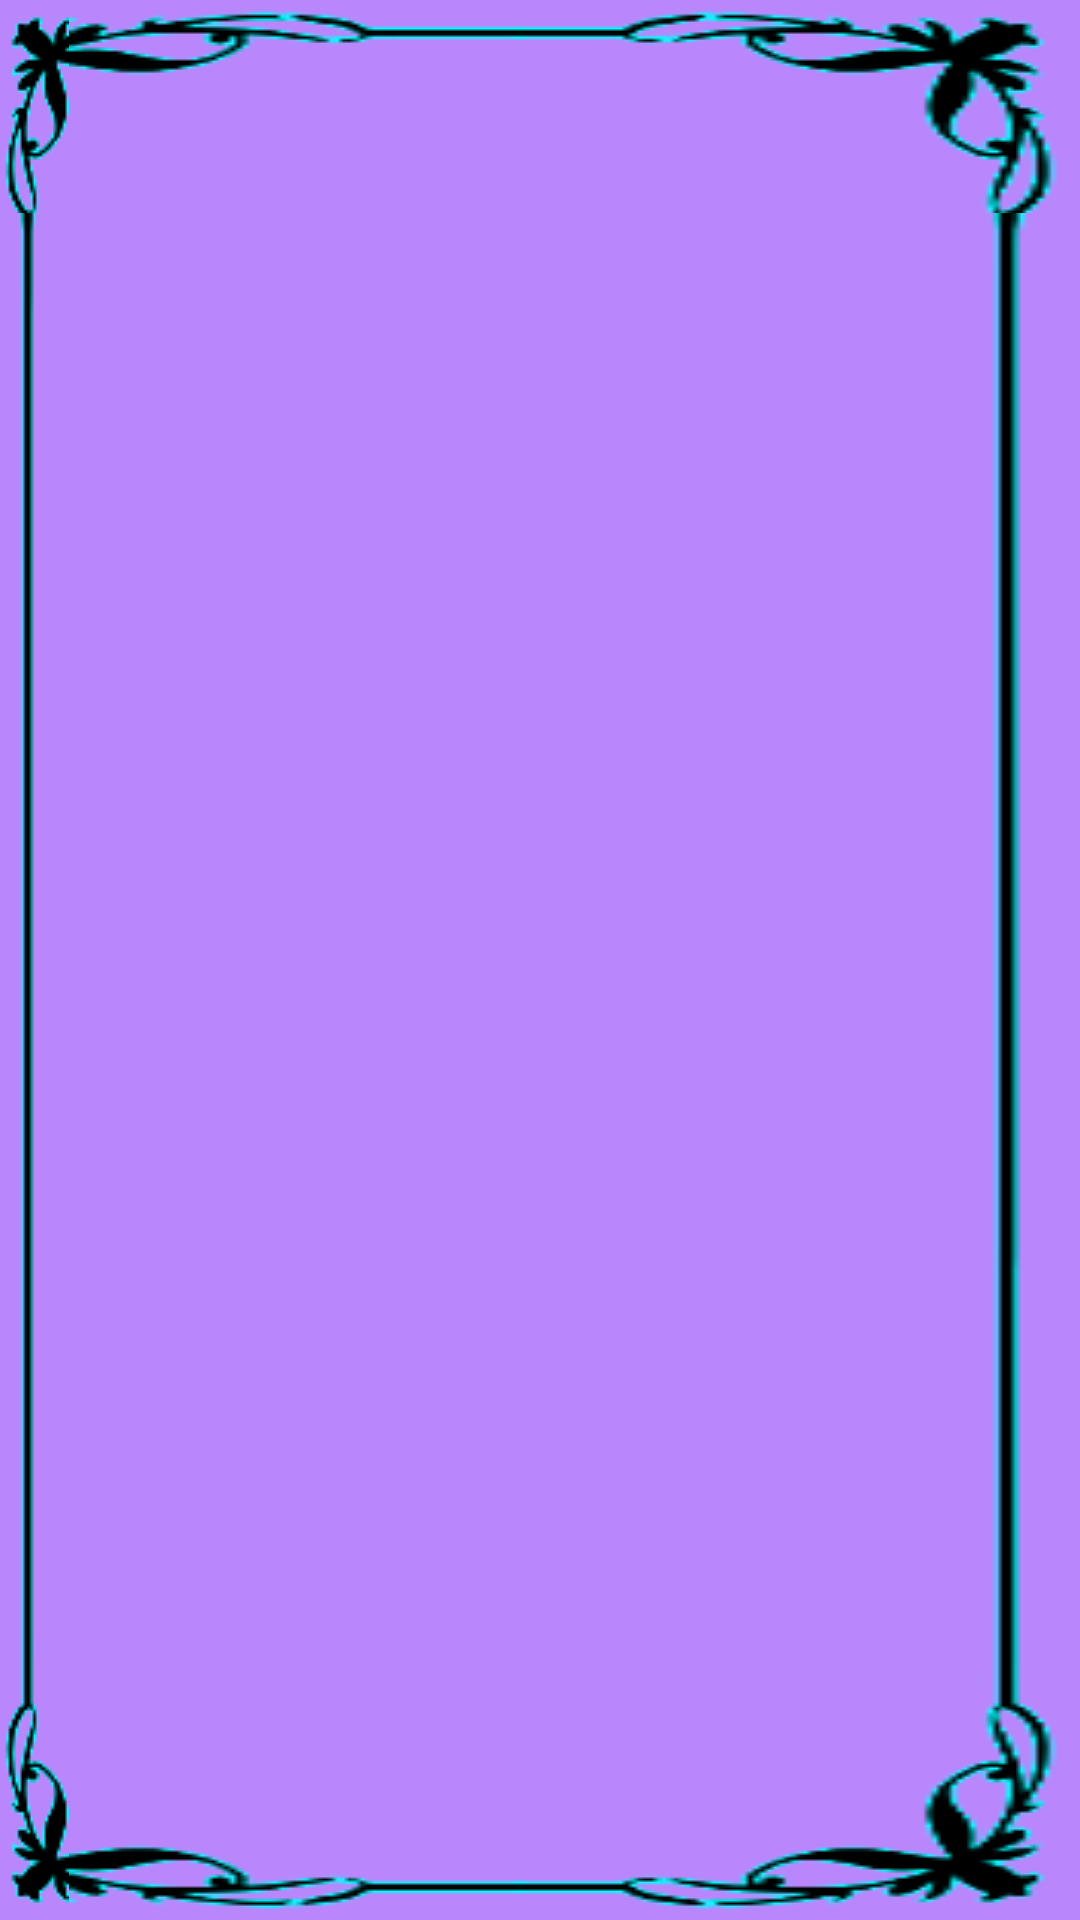

Android layout source for this screen:
<!-- AndroidManifest.xml: application theme Theme.USTHWeather -->
<!-- res/layout/fragment_weather.xml -->
<?xml version="1.0" encoding="utf-8"?>
<RelativeLayout xmlns:android="http://schemas.android.com/apk/res/android"
    xmlns:tools="http://schemas.android.com/tools"
    android:layout_width="match_parent"
    android:layout_height="match_parent"
    android:layout_margin="10pt"
    android:background="@color/purple_200"
    tools:context=".WeatherFragment">

    <ImageView
        android:layout_width="match_parent"
        android:layout_height="match_parent"
        android:layout_alignParentTop="true"
        android:scaleType="fitXY"
        android:src="@drawable/frame" />

    <TextView
        android:id="@+id/weather_info"
        android:layout_width="wrap_content"
        android:layout_height="wrap_content"
        android:layout_alignParentStart="true"
        android:layout_alignParentLeft="true"
        android:paddingLeft="12pt"
        android:paddingTop="12pt"
        android:textSize="12pt" />

    <TextView
        android:id="@+id/weather_wind"
        android:layout_width="wrap_content"
        android:layout_height="wrap_content"
        android:layout_below="@id/weather_info"
        android:layout_alignParentStart="true"
        android:layout_alignParentLeft="true"
        android:paddingLeft="12pt"
        android:paddingTop="12pt"
        android:textSize="12pt" />

    
    
    
    
    
    
    
    
    
    

    
    
    
    
    


</RelativeLayout>
<!-- resources referenced by this layout -->
<resources>
  <!-- drawable sun: png bitmap (drawable, 8840 bytes) -->
  <!-- not gathered from this repository: default colours our renderer supplied (Android Studio template values) -->
  <color name="purple_200">#FFBB86FC</color>
</resources>
